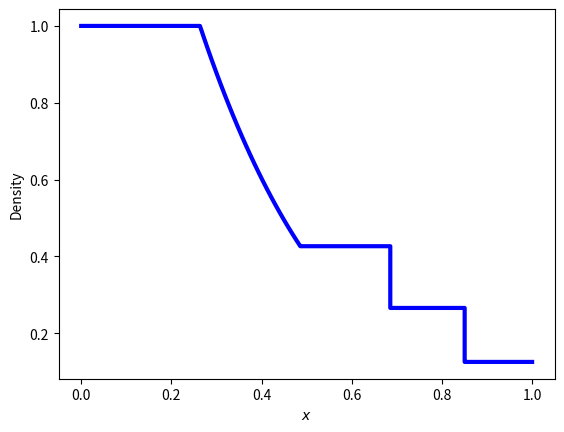

Write Python code to recreate this figure. (Note: this script raises an exception after producing the figure.)
import numpy as np
import matplotlib.pyplot as plt

from scipy.optimize import fsolve


class SodShockTube:
  """
  Exact solution to the Sod shock problem after time t
  Inspired by:
    - https://www.astro.uu.se/~hoefner/astro/teach/ch10.pdf
        --> calculation of expansion fan and determination of regions
    - https://en.wikipedia.org/wiki/Sod_shock_tube
        --> calculation of shock and contact regions
    - https://github.com/ibackus/sod-shocktube
        --> testing of the code
  """

  def __init__(self, x_0 = 0.5, gamma=1.4,
               rho_l = 1.0, rho_r = 0.125,
               p_l = 1.0, p_r = 0.1,
               u_l = 0.0, u_r = 0.0):

    """
    ------------domain is split in 5 parts------------
    |   l  |       e       |    2    |   1   |   r   |
    | left | expansion fan | contact | shock | right |

    x_0: float
      location of barrier between the two sections
    gamma: float
      heat capacity ratio
    rho: float
      mass density
      rho_l --> left regime
      rho_r --> right regime
    rho: float
      mass density
      rho_l --> left regime
      rho_r --> right regime
    P: float
      pressure
      P_l --> left regime
      P_r --> right regime
    u: float
      velocity
      u_l --> left regime
      u_r --> right regime
    """

    # x0
    self.x_0    = x_0

    # heat capacity constant (gas constant)
    self.gamma  = gamma

    # define initial conditions, these are also boundaries for all t
    # left side
    self.rho_l  = rho_l
    self.p_l    = p_l
    self.u_l    = u_l

    # right side
    self.rho_r  = rho_r
    self.p_r    = p_r
    self.u_r    = u_r

    # sound speed
    self.c_l    = np.sqrt(self.gamma*p_l/rho_l)
    self.c_r    = np.sqrt(self.gamma*p_r/rho_r)

    # constants
    self.Gamma = (gamma - 1)/(gamma + 1)
    self.beta = (gamma - 1)/(2*gamma)

  def shock_tube_function(self, p_mrk):
    """
    implicit relation, p_mrk = p_1 when u_1 - u_2 = 0
    """
    u_1 = (p_mrk - self.p_r)*np.sqrt((1 - self.Gamma)/(self.rho_r*(p_mrk
                                    + self.Gamma*self.p_r)))
    u_2 = (self.p_l**self.beta - p_mrk**self.beta)*np.sqrt((1 - self.Gamma**2)
              *self.p_l**(1/self.gamma)/(self.Gamma**2*self.rho_l))
    return u_1 - u_2


  def iterate(self, func, guess):
    """
    solve implicit equation iteratively
    """
    P = fsolve(func, guess)
    return P[0]

  def shock(self, p_mrk):
    """
    shock region (1)
    """

    # thermodynamical quantities
    p_1 = p_mrk
    rho_1 = self.rho_r*(p_1 + self.Gamma*self.p_r)/(self.p_r + self.Gamma*p_1)
    u_1 = (p_mrk - self.p_r)*np.sqrt((1 - self.Gamma)/(self.rho_r*(p_mrk
                                    + self.Gamma*self.p_r)))

    return p_1, rho_1, u_1

  def contact(self, p_1, u_1):
    """
    contact region (2)
    """
    u_2 = u_1
    p_2 = p_1
    rho_2 = self.rho_l*(p_2/self.p_l)**(1/self.gamma)

    return p_2, rho_2, u_2

  def expansion_fan(self, x, t):
    """
    expansion fan region (e)
    """
    u_e = 2/(self.gamma + 1)*(self.c_l + (x - self.x_0)/(t + 1e-20))

    # sound speed, varies over region!
    c_e = self.c_l - (self.gamma - 1)*u_e/2

    p_e = self.p_l*(c_e/self.c_l)**(2*self.gamma/(self.gamma - 1))

    # find rho_e from sound speed!
    rho_e = self.gamma*p_e/c_e**2

    return p_e, rho_e, u_e

  def x_le(self, t):
    """
    interface between left boundary and expansion fan (le)
    """
    x_le = self.x_0 - self.c_l*t
    return x_le

  def x_e2(self, t, u_2, c_2):
    """
    interface between expansion fan and contact region (e2)
    """
    x_e2 = self.x_0 + (u_2 - c_2)*t
    return x_e2

  def x_21(self, t, u_2):
    """
    interface between contact and shock region (21)
    """
    x_21 = self.x_0 + u_2*t
    return x_21

  def x_1r(self, t, w):
    """
    interface between shock region and right boundary (1r)
    """
    x_1r = self.x_0 + w*t
    return x_1r

  def make_array(self, q_l, q_e, q_2, q_1, q_r, N):
    """
    merge 5 regions into one array
    """
    q_array = np.concatenate([q_l*np.ones(N),
                              q_e,
                              q_2*np.ones(N),
                              q_1*np.ones(N),
                              q_r*np.ones(N)])
    return q_array


  def __call__(self, t, N=100):
    """
    calculate exact solution at time t
    """

    # Left and right are equal to initial conditions!
    p_l, rho_l, u_l = self.p_l, self.rho_l, self.u_l
    p_r, rho_r, u_r = self.p_r, self.rho_r, self.u_r

    p_guess = (p_l + p_r)/2 #self.u_l/self.c_l
    p_mrk = self.iterate(self.shock_tube_function, p_guess)

    p_1, rho_1, u_1 = self.shock(p_mrk)

    p_2, rho_2, u_2 = self.contact(p_1, u_1)

    # find boundaries before calculating expansion fan
    x_le = self.x_le(t)

    c_2 = np.sqrt(self.gamma*p_2/rho_2)
    x_e2 = self.x_e2(t, u_2, c_2)

    x_21 = self.x_21(t, u_2)

    z = p_2/p_r - 1
    fact = np.sqrt(1 + (self.gamma + 1)/(2*self.gamma)*z)
    x_1r = self.x_1r(t, self.c_r*fact)

    x_e = np.linspace(x_le, x_e2, N)

    p_e, rho_e, u_e = self.expansion_fan(x_e, t)

    p_array = self.make_array(p_l, p_e, p_2, p_1, p_r, N)
    rho_array = self.make_array(rho_l, rho_e, rho_2, rho_1, rho_r, N)
    u_array = self.make_array(u_l, u_e, u_2, u_1, u_r, N)

    x_array = np.concatenate([np.linspace(0, x_le, N),
                              np.linspace(x_le, x_e2, N),
                              np.linspace(x_e2, x_21, N),
                              np.linspace(x_21, x_1r, N),
                              np.linspace(x_1r, 1, N)])

    return x_array, p_array, rho_array, u_array

def main():
  """
  Plot quantities
  """
  sod_shock = SodShockTube()
  x, p, rho, u = sod_shock(0.2, N=25)

  plt.figure(1)
  plt.plot(x, rho, color='b', linewidth=3)
  plt.xlabel(r"$x$")
  plt.ylabel(r"Density")
  plt.savefig("figs/sod_shock_rho.png")
  plt.close()

  plt.figure(2)
  plt.plot(x, p, color='r', linewidth=3)
  plt.xlabel(r"$x$")
  plt.ylabel(r"Pressure")
  plt.savefig("figs/sod_shock_pressure.png")
  plt.close()

  plt.figure(3)
  plt.plot(x, u, color='b', linewidth=3)
  plt.xlabel(r"$x$")
  plt.ylabel(r"$U_x$")
  plt.savefig("figs/sod_shock_u_x.png")
  plt.close()

  return

def write_table(N):
  """
  write Sod data to file
  """
  # first load the data
  sod_shock = SodShockTube()
  x, p, rho, u = sod_shock(0.2, N=N)
  # check
  #plt.scatter(x, rho)
  #plt.show()
  with open("data/sod_data.txt", 'w', encoding = 'utf-8') as f:
    f.write("# Data retrieved from https://github.com/meudnaes/Hydro-dynamics-Tests/tree/main/SodShock\n")
    f.write("# generate data file by cloning this repository and run `python sod_shock_exact.py`\n")
    f.write("# x density pressure u_x\n")
    for i in range(5*N):
      f.write("{x:.4f} {rho:.4f} {p:.4f} {u:.4f}\n".format(x=x[i], rho=rho[i], p=p[i], u=u[i]))

  return

if __name__ == "__main__":
  main()
  write_table(25)
